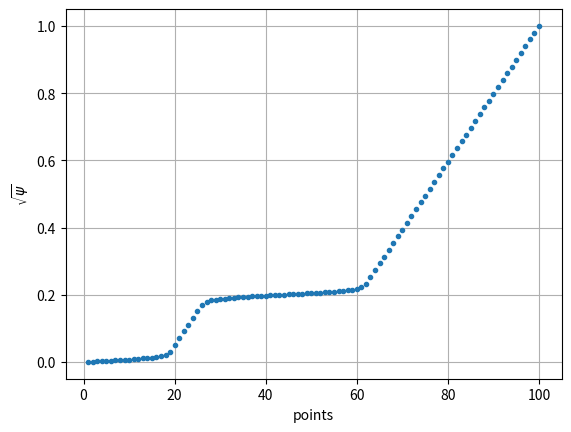

This figure's Python source:
#! /usr/bin/env python3

import numpy as np
import matplotlib.pyplot as plt

def fgaus(zs, bgf, xr1, xr2, sig1, sig2, fact):
    znorm1 = 0.39894 / sig1
    znorm2 = 0.39894 / sig2
    zex1 = -0.5 * (zs - xr1) ** 2 / sig1 ** 2
    zex2 = -0.5 * (zs - xr2) ** 2 / sig2 ** 2
    dex1 = -(zs - xr1) / sig1 ** 2
    dex2 = -(zs - xr2) / sig2 ** 2

    f1 = znorm1 * np.exp(zex1)
    f2 = znorm2 * np.exp(zex2)
    df1 = znorm1 * dex1 * np.exp(zex1)
    df2 = znorm2 * dex2 * np.exp(zex2)

    fgaus_val = bgf + (1.0 - bgf) * (f1 + fact * f2) / fact
    dfgauss = (1.0 - bgf) * (df1 + fact * df2) / fact

    return fgaus_val, dfgauss

def meshac2(nr, sg, xr1, xr2, sig1, sig2, bgf, fact):
    if nr <= 0:
        return

    nmax = 10001

    if sg[0] < 0.0 or sg[0] >= 1.0:
        sg[0] = 0.0

    dsi = (1.0 - sg[0]) / (nmax - 1)
    s1 = np.zeros(nmax)
    fsum = np.zeros(nmax)
    s1[0] = sg[0]
    fsum[0] = 0.0
    summ = 0.0
    fint2, dfg = fgaus(s1[0], bgf, xr1, xr2, sig1, sig2, fact)
    
    for i in range(1, nmax):
        s1[i] = sg[0] + i * dsi
        fint1 = fint2
        fint2, dfg = fgaus(s1[i], bgf, xr1, xr2, sig1, sig2, fact)
        summ += (fint1 + fint2) / 2.0 * dsi
        fsum[i] = summ

    fsum /= fsum[-1]
    fsum[-1] = 1.0

    j = 1
    for i in range(1, nr - 1):
        fi = i / (nr - 1)
        while fi > fsum[j] and j < nmax - 1:
            j += 1
        sg[i] = s1[j - 1] + (fi - fsum[j - 1]) / (fsum[j] - fsum[j - 1]) * (s1[j] - s1[j - 1])

    sg[nr - 1] = 1.0
    sg[0] = 0.0


if __name__ == '__main__':
    nradial = 100
    points = np.linspace(1, nradial, nradial)
    radial = np.zeros(nradial)

    meshac2(nradial, radial, xr1 = 0.0, xr2 = 0.2, sig1 = 0.01, sig2 = 0.01, bgf = 0.6, fact = 1.0)
    plt.plot(points, radial, '.', linestyle = 'none')
    plt.xlabel(r'points')
    plt.ylabel(r'$\sqrt{\psi}$')
    plt.grid()
    plt.show()
